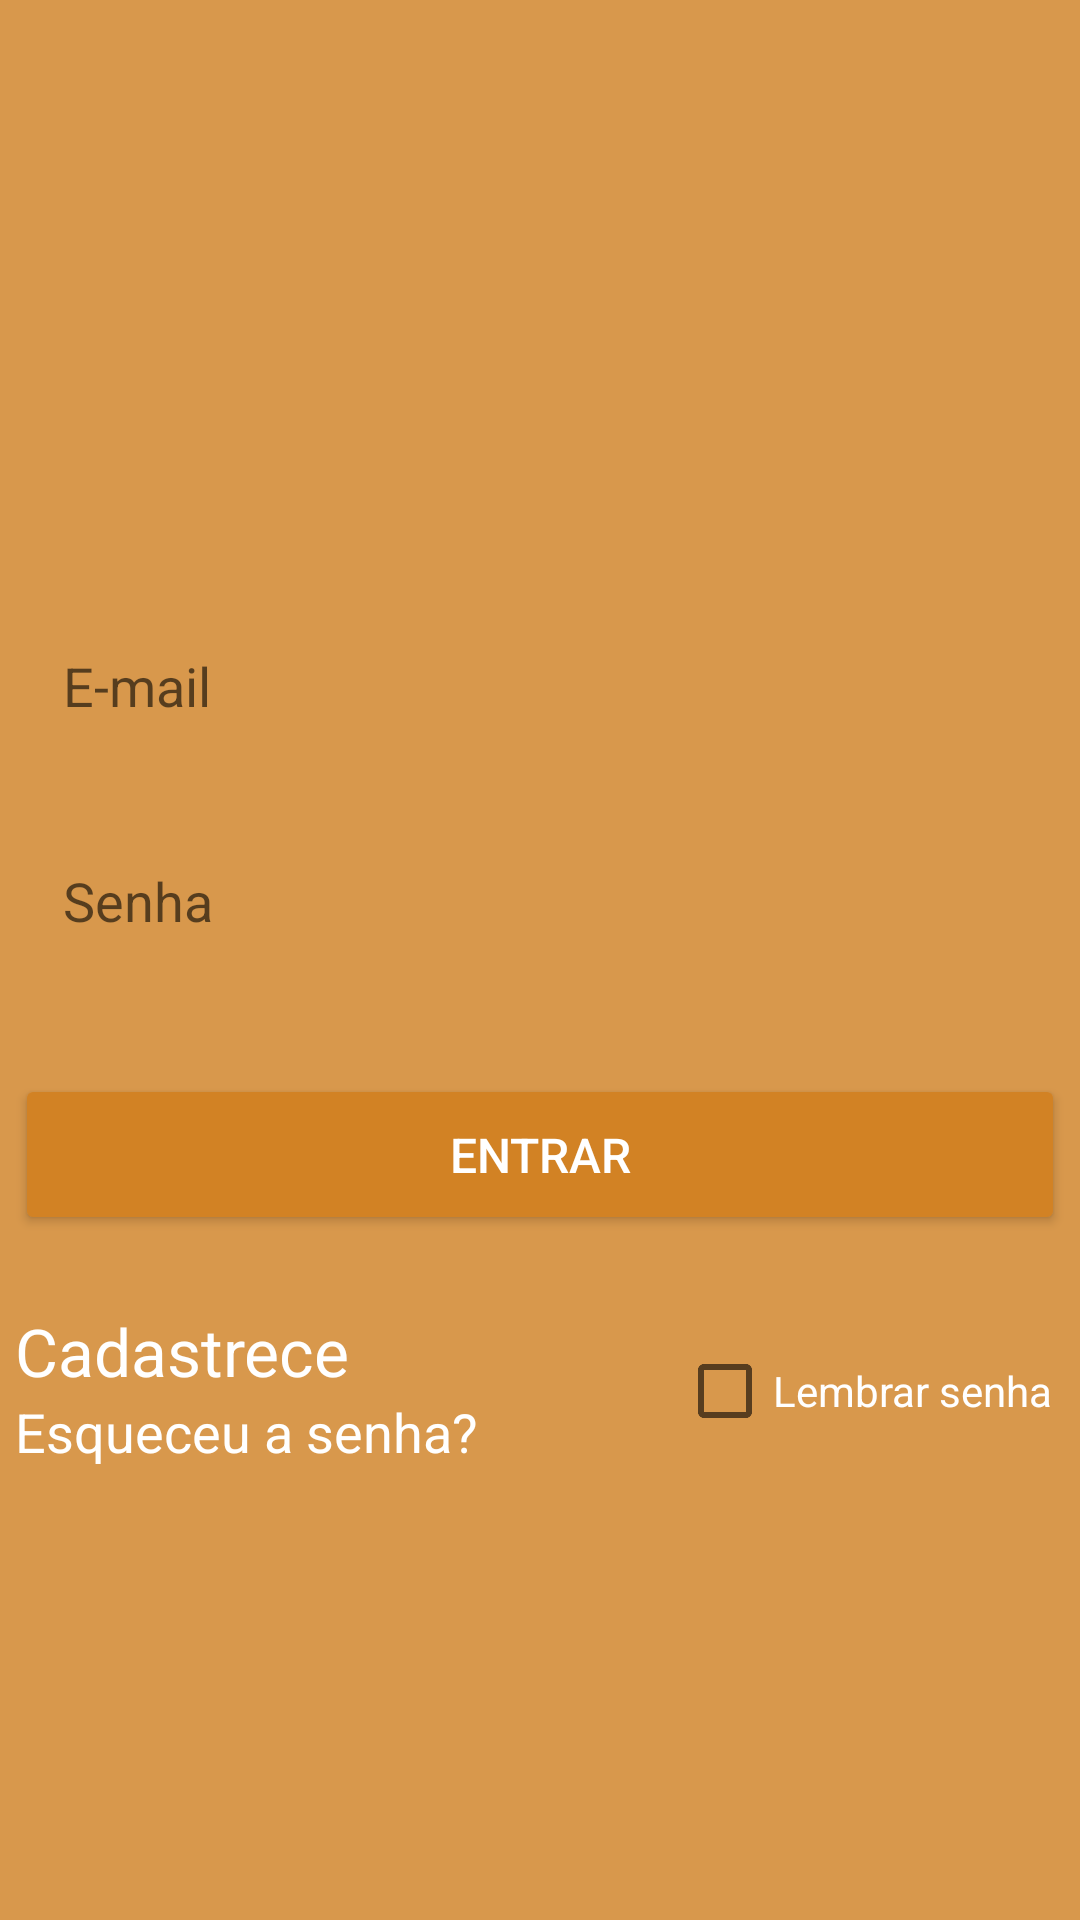

Produce the Android XML layout that renders to this screen, including the resource entries it uses.
<!-- AndroidManifest.xml: application theme Theme.EveryPet -->
<!-- res/layout/activity_main.xml -->
<?xml version="1.0" encoding="utf-8"?>
<androidx.constraintlayout.widget.ConstraintLayout xmlns:android="http://schemas.android.com/apk/res/android"
    xmlns:app="http://schemas.android.com/apk/res-auto"
    xmlns:tools="http://schemas.android.com/tools"
    android:layout_width="match_parent"
    android:layout_height="match_parent"
    app:circularflow_radiusInDP="25dp">

    <ImageView
        android:layout_width="match_parent"
        android:layout_height="match_parent"
        android:src="@drawable/golden0"/>

    <androidx.constraintlayout.widget.ConstraintLayout
        android:id="@+id/header"
        android:layout_width="match_parent"
        android:layout_height="match_parent"
        android:background="@color/secundaria"
        app:layout_constraintEnd_toEndOf="parent"
        app:layout_constraintHorizontal_bias="0.0"
        app:layout_constraintStart_toStartOf="parent"
        app:layout_constraintTop_toTopOf="parent">

        <EditText
            android:id="@+id/ed_email"
            android:layout_width="350dp"
            android:layout_height="wrap_content"
            android:background="@drawable/edit_text_login"
            android:drawablePadding="16dp"
            android:hint="Senha"
            android:backgroundTint="#ffffff"
            android:inputType="numberPassword"
            android:padding="16dp"

            app:layout_constraintBottom_toBottomOf="parent"
            app:layout_constraintEnd_toEndOf="@+id/ed_password"
            app:layout_constraintHorizontal_bias="0.491"
            app:layout_constraintStart_toStartOf="@+id/ed_password"
            app:layout_constraintTop_toTopOf="parent"
            app:layout_constraintVertical_bias="0.466" />

        <EditText
            android:id="@+id/ed_password"
            android:layout_width="350dp"
            android:backgroundTint="#ffffff"

            android:layout_height="wrap_content"
            android:background="@drawable/edit_text_login"
            android:drawablePadding="16dp"
            android:hapticFeedbackEnabled="true"
            android:hint="E-mail"


            android:inputType="textEmailAddress"
            android:padding="16dp"
            app:layout_constraintBottom_toBottomOf="parent"
            app:layout_constraintEnd_toEndOf="parent"
            app:layout_constraintHorizontal_bias="0.508"
            app:layout_constraintStart_toStartOf="parent"
            app:layout_constraintTop_toTopOf="parent"
            app:layout_constraintVertical_bias="0.343" />

        <Button
            android:id="@+id/btn_login"
            android:layout_width="350dp"
            android:layout_height="wrap_content"
            android:layout_below="@id/ed_password"

            android:padding="16dp"
            android:text="Entrar"
            android:textAllCaps="true"
            android:textColor="@android:color/white"
            android:textSize="16sp"
            app:backgroundTint="@color/primary"
            app:cornerRadius="15dp"
            app:layout_constraintBottom_toBottomOf="parent"
            app:layout_constraintEnd_toEndOf="@+id/ed_email"
            app:layout_constraintStart_toStartOf="@+id/ed_email"
            app:layout_constraintTop_toBottomOf="@+id/ed_email"
            app:layout_constraintVertical_bias="0.115" />

        <TextView

            android:id="@+id/EsquecuAsemha"
            android:layout_width="200dp"
            android:layout_height="wrap_content"

            android:text="Esqueceu a senha?"
            android:textAppearance="@style/TextAppearance.AppCompat.Large"
            android:textColor="@android:color/white"
            android:textSize="18sp"
            app:layout_constraintBottom_toBottomOf="parent"
            app:layout_constraintStart_toStartOf="@+id/tv_titulo"
            app:layout_constraintTop_toBottomOf="@+id/tv_titulo"
            app:layout_constraintVertical_bias="0.0"
            tools:ignore="MissingConstraints" />

        <TextView
            android:id="@+id/tv_titulo"
            android:layout_width="200dp"
            android:layout_height="wrap_content"

            android:text="Cadastrece"
            android:textAppearance="@style/TextAppearance.AppCompat.Large"
            android:textColor="@android:color/white"
            android:textSize="22sp"
            app:layout_constraintBottom_toBottomOf="parent"
            app:layout_constraintEnd_toStartOf="@+id/check_lembrar"
            app:layout_constraintHorizontal_bias="0.0"
            app:layout_constraintStart_toStartOf="@+id/btn_login"
            app:layout_constraintTop_toBottomOf="@+id/btn_login"
            app:layout_constraintVertical_bias="0.121"
            tools:ignore="MissingConstraints" />

        <CheckBox
            android:id="@+id/check_lembrar"
            android:layout_width="wrap_content"
            android:layout_height="wrap_content"
            android:layout_below="@id/btn_login"
            android:layout_marginTop="28dp"
            android:layout_marginEnd="4dp"
            android:text="Lembrar senha"
            android:textColor="#ffffff"
            app:layout_constraintEnd_toEndOf="@+id/btn_login"
            app:layout_constraintTop_toBottomOf="@+id/btn_login"
            tools:ignore="MissingConstraints" />


    </androidx.constraintlayout.widget.ConstraintLayout>

</androidx.constraintlayout.widget.ConstraintLayout>
<!-- resources referenced by this layout -->
<resources>
  <color name="primary">#D28224</color>
  <color name="secundaria">#D8984C</color>
  <!-- drawable golden0: jpg bitmap (drawable, 35834 bytes) -->
  <style name="Theme.EveryPet" parent="Theme.MaterialComponents.DayNight.DarkActionBar">
          
          <item name="colorPrimary">@color/primary</item>
          <item name="colorPrimaryVariant">@color/secundaria</item>
          <item name="colorOnPrimary">@color/white</item>
          
          <item name="colorSecondary">@color/secundaria</item>
  
  
          
          <item name="android:statusBarColor" tools:targetApi="l">?attr/colorPrimaryVariant</item>
          
      </style>
  <color name="white">#FFFFFFFF</color>
</resources>
